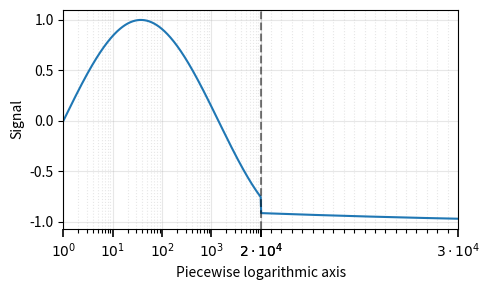

This chart was generated by the following Python code:
import numpy as np
import matplotlib.pyplot as plt

# ----------------------------
# Piecewise LOG transform
# ----------------------------
def custom_log_transform(x):
    x = np.asarray(x, dtype=float)
    y = np.full_like(x, np.nan, dtype=float)

    # Region 1
    mask1 = (x >= 1) & (x <= 1e4)
    y[mask1] = np.log10(x[mask1]) / 4.0

    # Region 2
    log_min = np.log10(2e4)
    log_max = np.log10(3e4)

    mask2 = (x >= 2e4) & (x <= 3e4)
    y[mask2] = 1.0 + (np.log10(x[mask2]) - log_min) / (log_max - log_min)

    return y


# ----------------------------
# Data
# ----------------------------
x = np.logspace(0, 5, 3000)
y = np.sin(np.log10(x))
x_t = custom_log_transform(x)

# ----------------------------
# Plot
# ----------------------------
fig, ax = plt.subplots(figsize=(5, 3))

mask = ~np.isnan(x_t)
ax.plot(x_t[mask], y[mask], linewidth=1.5)

# ----------------------------
# Major ticks
# ----------------------------
ticks_major_r1 = [1, 10, 1e2, 1e3, 1e4]
ticks_major_r2 = [2e4, 3e4]

ticks_major = ticks_major_r1 + ticks_major_r2
ax.set_xticks(custom_log_transform(ticks_major))
ax.set_xticklabels([
    r'$10^0$', r'$10^1$', r'$10^2$', r'$10^3$', r'$10^4$',
    r'$2\cdot10^4$', r'$3\cdot10^4$'
])

# ----------------------------
# Minor ticks (FIXED)
# ----------------------------

# Region 1: classic log minors
ticks_minor_r1 = []
for decade in [1, 10, 100, 1000]:
    ticks_minor_r1.extend([i * decade for i in range(2, 10)])

# Region 2: generate UNIFORM in log space
log_min = np.log10(2e4)
log_max = np.log10(3e4)

# dense log sampling → then exponentiate
log_ticks = np.linspace(log_min, log_max, 20)
ticks_minor_r2 = 10**log_ticks

ticks_minor = ticks_minor_r1 + list(ticks_minor_r2)
ax.set_xticks(custom_log_transform(ticks_minor), minor=True)

# ----------------------------
# Styling
# ----------------------------
ax.set_xlim(0, 2)

ax.tick_params(axis='x', which='major', length=6, width=1.2)
ax.tick_params(axis='x', which='minor', length=3, width=0.8)

ax.set_xlabel('Piecewise logarithmic axis')
ax.set_ylabel('Signal')

# separator
ax.axvline(1, linestyle='--', color='k', alpha=0.5)

ax.grid(which='major', linestyle='-', alpha=0.3)
ax.grid(which='minor', linestyle=':', alpha=0.3)

plt.tight_layout()
plt.show()
